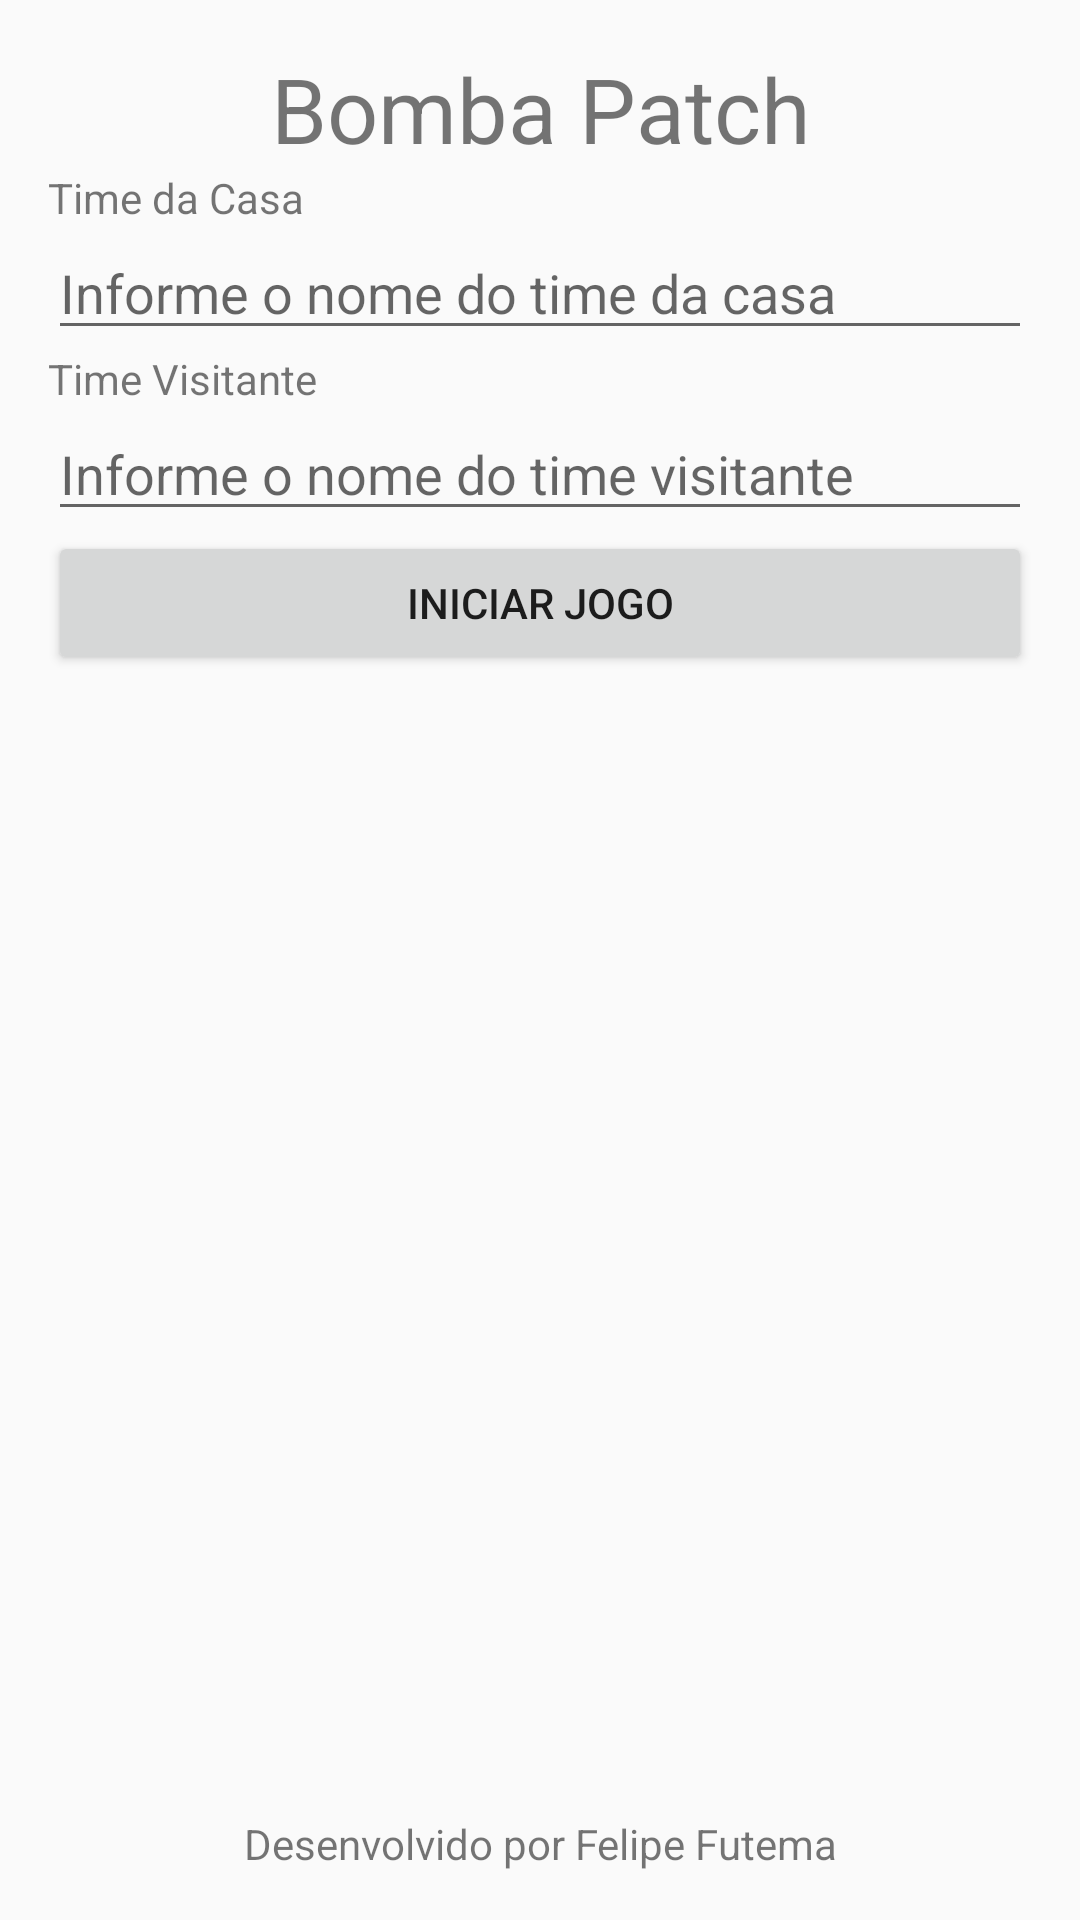

Layout XML and referenced resources for this Android screen:
<!-- AndroidManifest.xml: application theme AppTheme -->
<!-- res/layout/activity_main.xml -->
<?xml version="1.0" encoding="utf-8"?>
<RelativeLayout xmlns:android="http://schemas.android.com/apk/res/android"
    xmlns:tools="http://schemas.android.com/tools"
    android:id="@+id/activity_main"
    android:layout_width="match_parent"
    android:layout_height="match_parent"
    android:paddingBottom="@dimen/activity_vertical_margin"
    android:paddingLeft="@dimen/activity_horizontal_margin"
    android:paddingRight="@dimen/activity_horizontal_margin"
    android:paddingTop="@dimen/activity_vertical_margin"
    tools:context="br.com.fiap.placar.MainActivity">

    <TextView
        android:id="@+id/header"
        android:layout_width="match_parent"
        android:layout_height="wrap_content"
        android:gravity="center"
        android:text="@string/app_name"
        android:textSize="@dimen/tamanho_titulos" />

    <LinearLayout
        android:layout_below="@+id/header"
        android:layout_above="@+id/rodape"
        android:layout_width="match_parent"
        android:layout_height="match_parent"
        android:orientation="vertical">

        <TextView
            android:layout_width="match_parent"
            android:layout_height="wrap_content"
            android:text="Time da Casa" />

        <EditText
            android:hint="Informe o nome do time da casa"
            android:id="@+id/etTimeCasa"
            android:layout_width="match_parent"
            android:layout_height="wrap_content" />

        <TextView
            android:layout_width="match_parent"
            android:layout_height="wrap_content"
            android:text="Time Visitante"/>

        <EditText
            android:hint="Informe o nome do time visitante"
            android:id="@+id/etTimeVisitante"
            android:layout_width="match_parent"
            android:layout_height="wrap_content" />

        <Button
            android:layout_width="match_parent"
            android:layout_height="wrap_content"
            android:text="Iniciar Jogo"
            android:onClick="iniciarJogo"/>

    </LinearLayout>

    <TextView
        android:id="@+id/rodape"
        android:layout_width="match_parent"
        android:layout_height="wrap_content"
        android:layout_alignParentBottom="true"
        android:gravity="center"
        android:text="@string/footer_autor" />

</RelativeLayout>
<!-- resources referenced by this layout -->
<resources>
  <dimen name="activity_horizontal_margin">16dp</dimen>
  <dimen name="activity_vertical_margin">16dp</dimen>
  <dimen name="tamanho_titulos">30sp</dimen>
  <string name="app_name">Bomba Patch</string>
  <string name="footer_autor">Desenvolvido por Felipe Futema</string>
  <style name="AppTheme" parent="Theme.AppCompat.Light.DarkActionBar">
          
          <item name="colorPrimary">@color/colorPrimary</item>
          <item name="colorPrimaryDark">@color/colorPrimaryDark</item>
          <item name="colorAccent">@color/colorAccent</item>
      </style>
  <color name="colorPrimary">#3F51B5</color>
  <color name="colorPrimaryDark">#303F9F</color>
  <color name="colorAccent">#448AFF</color>
</resources>
